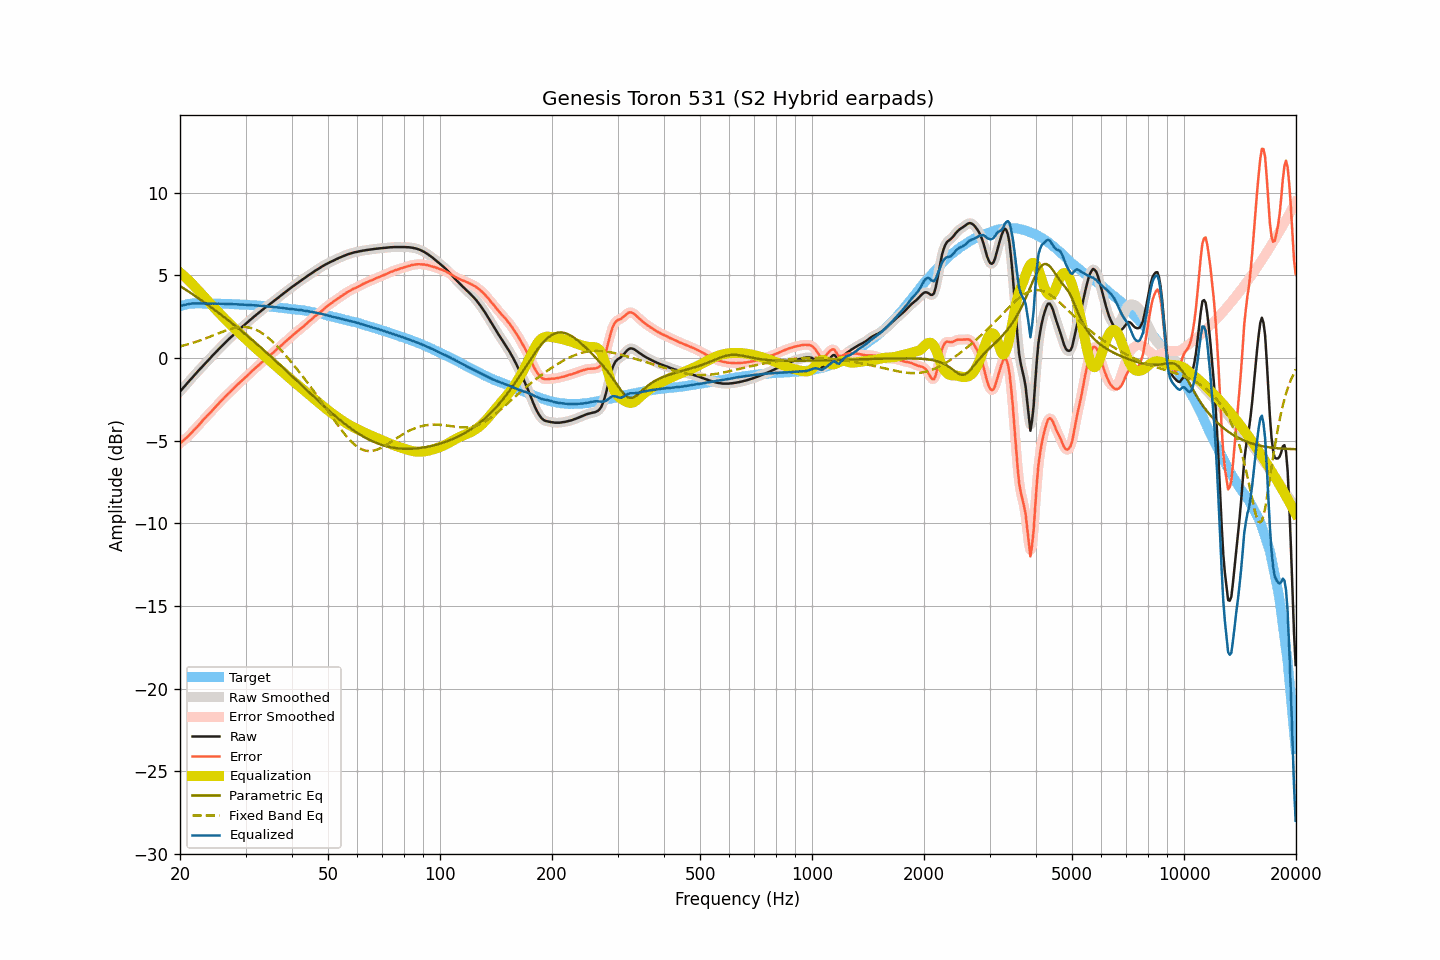

Values plotted in this chart, from the file beside it:
frequency, raw, smoothed, error, error_smoothed, equalization, parametric_eq, fixed_band_eq, equalized_raw, equalized_smoothed, target
20.00, -2.03, -2.03, -5.16, -5.16, 5.17, 4.35, 0.70, 3.14, 3.14, 3.13
20.20, -1.92, -1.92, -5.08, -5.08, 5.09, 4.29, 0.73, 3.16, 3.16, 3.16
20.40, -1.81, -1.81, -5.00, -5.00, 5.00, 4.23, 0.75, 3.19, 3.19, 3.19
20.61, -1.70, -1.70, -4.91, -4.92, 4.91, 4.17, 0.78, 3.21, 3.21, 3.21
20.81, -1.59, -1.59, -4.83, -4.83, 4.82, 4.10, 0.80, 3.23, 3.24, 3.24
21.02, -1.47, -1.47, -4.74, -4.74, 4.73, 4.04, 0.83, 3.26, 3.26, 3.27
21.23, -1.36, -1.36, -4.64, -4.64, 4.64, 3.98, 0.86, 3.28, 3.28, 3.28
21.44, -1.25, -1.25, -4.54, -4.54, 4.54, 3.91, 0.89, 3.29, 3.29, 3.29
21.66, -1.14, -1.14, -4.44, -4.44, 4.44, 3.85, 0.92, 3.30, 3.30, 3.30
21.87, -1.03, -1.03, -4.33, -4.33, 4.34, 3.78, 0.95, 3.31, 3.30, 3.30
22.09, -0.93, -0.93, -4.24, -4.23, 4.23, 3.71, 0.98, 3.30, 3.31, 3.31
22.31, -0.82, -0.82, -4.13, -4.13, 4.12, 3.65, 1.01, 3.31, 3.30, 3.31
22.54, -0.71, -0.71, -4.02, -4.02, 4.02, 3.58, 1.05, 3.30, 3.30, 3.31
22.76, -0.61, -0.61, -3.92, -3.91, 3.91, 3.51, 1.08, 3.30, 3.30, 3.31
22.99, -0.50, -0.50, -3.80, -3.80, 3.80, 3.44, 1.12, 3.30, 3.30, 3.29
23.22, -0.40, -0.40, -3.69, -3.70, 3.70, 3.37, 1.15, 3.30, 3.30, 3.29
23.45, -0.30, -0.30, -3.59, -3.59, 3.59, 3.31, 1.19, 3.29, 3.30, 3.29
23.69, -0.19, -0.20, -3.48, -3.49, 3.49, 3.24, 1.23, 3.30, 3.29, 3.29
23.92, -0.09, -0.09, -3.38, -3.39, 3.38, 3.17, 1.26, 3.29, 3.29, 3.29
24.16, 0.01, 0.01, -3.29, -3.28, 3.28, 3.09, 1.30, 3.29, 3.29, 3.30
24.40, 0.12, 0.12, -3.18, -3.18, 3.18, 3.02, 1.34, 3.30, 3.29, 3.30
24.65, 0.22, 0.22, -3.07, -3.07, 3.07, 2.95, 1.38, 3.29, 3.29, 3.29
24.89, 0.32, 0.32, -2.97, -2.97, 2.97, 2.88, 1.42, 3.29, 3.29, 3.29
25.14, 0.42, 0.42, -2.87, -2.86, 2.86, 2.81, 1.46, 3.28, 3.29, 3.29
25.39, 0.53, 0.53, -2.76, -2.76, 2.76, 2.73, 1.50, 3.29, 3.28, 3.29
25.65, 0.63, 0.63, -2.66, -2.65, 2.65, 2.66, 1.53, 3.28, 3.28, 3.29
25.91, 0.73, 0.73, -2.55, -2.55, 2.55, 2.58, 1.57, 3.28, 3.28, 3.27
26.16, 0.83, 0.83, -2.44, -2.45, 2.45, 2.51, 1.61, 3.28, 3.28, 3.27
26.43, 0.92, 0.92, -2.35, -2.35, 2.35, 2.43, 1.64, 3.27, 3.28, 3.27
26.69, 1.02, 1.02, -2.25, -2.25, 2.26, 2.36, 1.68, 3.28, 3.27, 3.27
26.96, 1.11, 1.11, -2.16, -2.16, 2.16, 2.28, 1.71, 3.27, 3.27, 3.27
27.23, 1.20, 1.20, -2.07, -2.07, 2.06, 2.21, 1.74, 3.26, 3.26, 3.27
27.50, 1.29, 1.29, -1.98, -1.98, 1.97, 2.13, 1.77, 3.26, 3.26, 3.27
27.77, 1.38, 1.38, -1.87, -1.88, 1.88, 2.05, 1.79, 3.26, 3.26, 3.26
28.05, 1.47, 1.47, -1.78, -1.78, 1.78, 1.97, 1.82, 3.25, 3.25, 3.25
28.33, 1.56, 1.56, -1.68, -1.69, 1.69, 1.89, 1.84, 3.25, 3.25, 3.24
28.62, 1.65, 1.65, -1.59, -1.59, 1.60, 1.81, 1.85, 3.25, 3.24, 3.24
28.90, 1.73, 1.73, -1.51, -1.50, 1.51, 1.73, 1.86, 3.23, 3.24, 3.24
29.19, 1.82, 1.82, -1.41, -1.41, 1.41, 1.65, 1.87, 3.23, 3.23, 3.23
29.48, 1.91, 1.91, -1.33, -1.32, 1.32, 1.57, 1.88, 3.23, 3.23, 3.24
29.78, 1.99, 1.99, -1.24, -1.23, 1.23, 1.49, 1.88, 3.22, 3.22, 3.22
30.08, 2.08, 2.08, -1.14, -1.14, 1.14, 1.41, 1.87, 3.22, 3.22, 3.22
30.38, 2.16, 2.16, -1.05, -1.05, 1.05, 1.33, 1.86, 3.21, 3.21, 3.21
30.68, 2.25, 2.25, -0.96, -0.96, 0.96, 1.25, 1.84, 3.21, 3.21, 3.21
30.99, 2.33, 2.33, -0.87, -0.87, 0.87, 1.16, 1.82, 3.20, 3.20, 3.20
31.30, 2.42, 2.42, -0.78, -0.78, 0.78, 1.08, 1.79, 3.20, 3.19, 3.19
31.61, 2.50, 2.50, -0.69, -0.69, 0.69, 1.00, 1.76, 3.19, 3.19, 3.19
31.93, 2.58, 2.58, -0.60, -0.60, 0.60, 0.91, 1.72, 3.18, 3.18, 3.18
32.24, 2.66, 2.66, -0.51, -0.51, 0.51, 0.83, 1.67, 3.17, 3.17, 3.17
32.57, 2.74, 2.74, -0.43, -0.42, 0.43, 0.74, 1.62, 3.17, 3.17, 3.16
32.89, 2.82, 2.82, -0.34, -0.34, 0.34, 0.66, 1.57, 3.16, 3.16, 3.16
33.22, 2.89, 2.89, -0.26, -0.26, 0.26, 0.57, 1.51, 3.15, 3.15, 3.15
33.55, 2.97, 2.97, -0.18, -0.17, 0.17, 0.48, 1.44, 3.14, 3.14, 3.15
33.89, 3.05, 3.04, -0.08, -0.09, 0.09, 0.40, 1.37, 3.14, 3.14, 3.13
34.23, 3.12, 3.12, -0.01, -0.01, 0.01, 0.31, 1.29, 3.13, 3.13, 3.13
34.57, 3.19, 3.19, 0.07, 0.07, -0.08, 0.22, 1.21, 3.11, 3.12, 3.12
34.92, 3.27, 3.27, 0.16, 0.16, -0.16, 0.14, 1.13, 3.11, 3.11, 3.10
35.27, 3.34, 3.34, 0.24, 0.24, -0.24, 0.05, 1.04, 3.09, 3.10, 3.10
35.62, 3.42, 3.42, 0.33, 0.33, -0.33, -0.04, 0.95, 3.09, 3.09, 3.09
35.97, 3.49, 3.49, 0.42, 0.41, -0.41, -0.13, 0.86, 3.08, 3.08, 3.07
... 635 more rows
